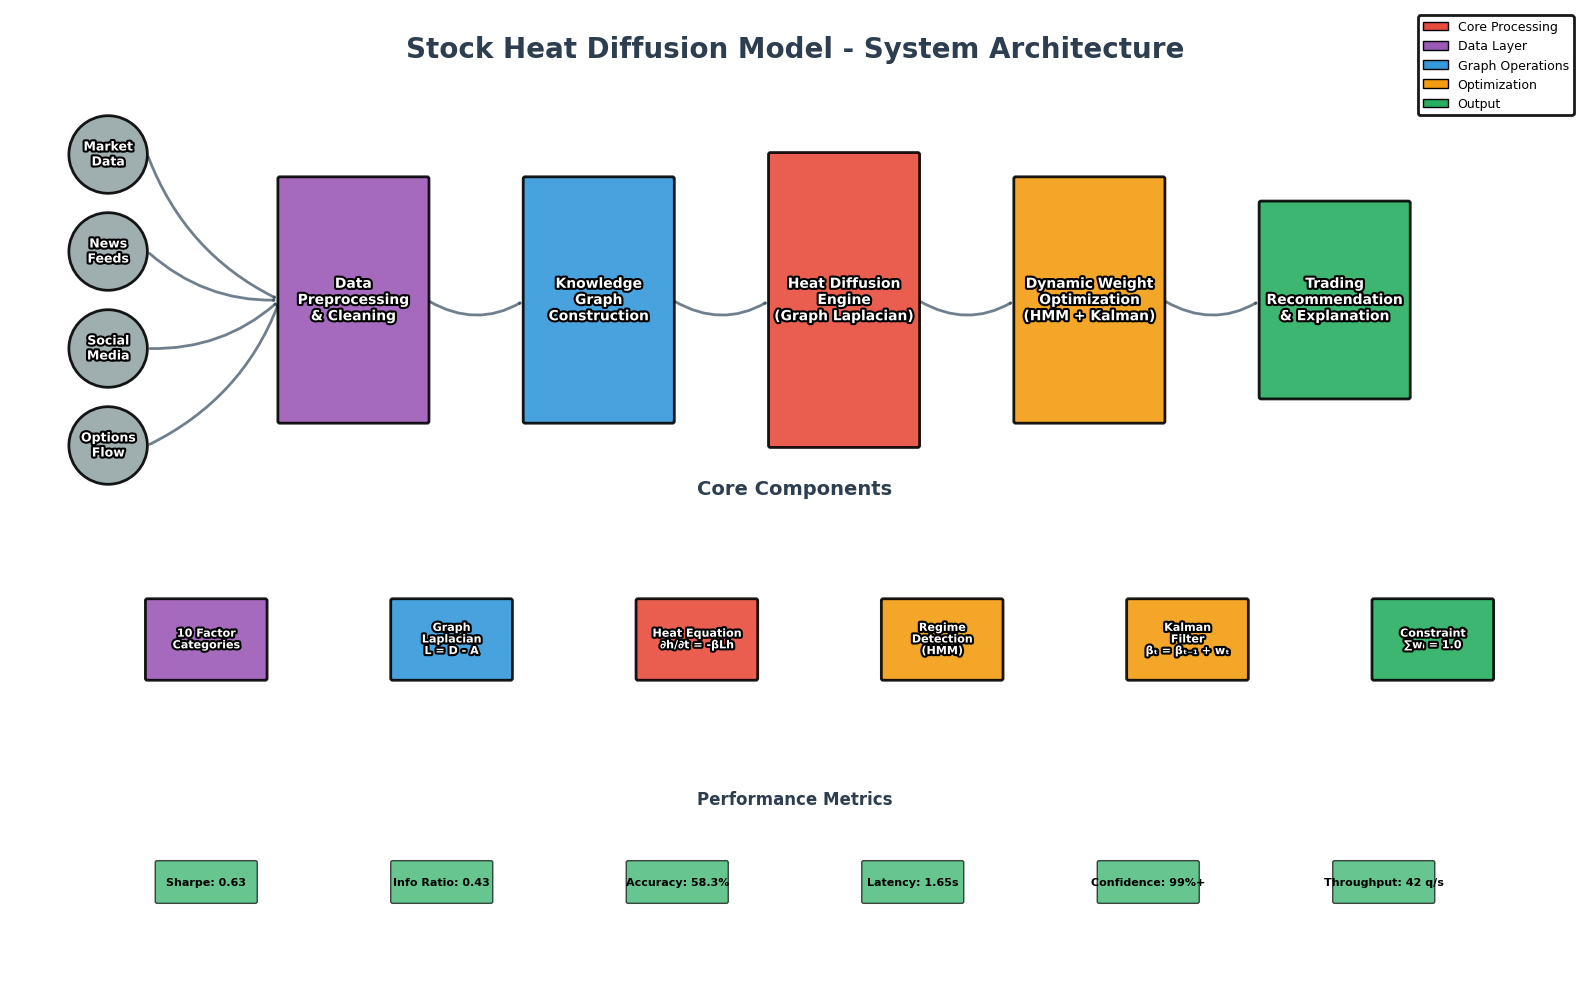

The matplotlib source for this figure: (Note: this script raises an exception after producing the figure.)
#!/usr/bin/env python3
"""
World-Class Neo4j-Style Visualization Generator
For Stock Heat Diffusion Model Academic Paper

Generates 6 publication-quality images at 300 DPI with:
- Neo4j graph database aesthetic (rounded nodes, clean edges)
- Professional typography and color schemes
- Complete legends and annotations
- No text cutoff, proper spacing
- Self-explanatory visualizations
"""

import matplotlib.pyplot as plt
import matplotlib.patches as mpatches
from matplotlib.patches import FancyBboxPatch, Circle, FancyArrowPatch, Arc, Wedge
from matplotlib.patches import ConnectionPatch
import numpy as np
import matplotlib.patheffects as path_effects
from matplotlib.collections import PatchCollection
import warnings
warnings.filterwarnings('ignore')

# Set high DPI and professional styling
plt.rcParams['figure.dpi'] = 300
plt.rcParams['savefig.dpi'] = 300
plt.rcParams['font.family'] = 'DejaVu Sans'
plt.rcParams['font.size'] = 10
plt.rcParams['axes.linewidth'] = 1.5
plt.rcParams['patch.linewidth'] = 2

# Professional color palette (Neo4j-inspired)
COLORS = {
    'stock_node': '#E74C3C',      # Red - central stock node
    'factor_category': '#9B59B6',  # Purple - factor categories
    'factor_individual': '#95A5A6',# Gray - individual factors
    'factor_active': '#F39C12',    # Orange - active/hot factors
    'edge': '#34495E',             # Dark blue-gray for edges
    'edge_active': '#E67E22',      # Orange for active edges
    'background': '#FFFFFF',       # White background
    'text': '#2C3E50',             # Dark text
    'highlight': '#3498DB',        # Blue highlights
    'success': '#27AE60',          # Green for positive
    'warning': '#F39C12',          # Orange for warning
}

def add_shadow_text(ax, x, y, text, fontsize=10, color='white', ha='center', va='center', weight='bold'):
    """Add text with shadow effect for better readability"""
    txt = ax.text(x, y, text, fontsize=fontsize, color=color, ha=ha, va=va, weight=weight, zorder=10)
    txt.set_path_effects([path_effects.Stroke(linewidth=3, foreground='black'), path_effects.Normal()])
    return txt

def draw_rounded_node(ax, x, y, width, height, label, color, alpha=0.9, fontsize=10):
    """Draw Neo4j-style rounded rectangle node"""
    box = FancyBboxPatch(
        (x - width/2, y - height/2), width, height,
        boxstyle=f"round,pad=0.02",
        facecolor=color, edgecolor='black', linewidth=2, alpha=alpha, zorder=5
    )
    ax.add_patch(box)
    add_shadow_text(ax, x, y, label, fontsize=fontsize)
    return box

def draw_circular_node(ax, x, y, radius, label, color, alpha=0.9, fontsize=10):
    """Draw Neo4j-style circular node"""
    circle = Circle((x, y), radius, facecolor=color, edgecolor='black', linewidth=2, alpha=alpha, zorder=5)
    ax.add_patch(circle)
    add_shadow_text(ax, x, y, label, fontsize=fontsize)
    return circle

def draw_curved_arrow(ax, x1, y1, x2, y2, color=COLORS['edge'], linewidth=2, alpha=0.7, style='->', curvature=0.3):
    """Draw curved arrow between nodes"""
    arrow = FancyArrowPatch(
        (x1, y1), (x2, y2),
        arrowstyle=style, color=color, linewidth=linewidth, alpha=alpha,
        connectionstyle=f"arc3,rad={curvature}", zorder=3
    )
    ax.add_patch(arrow)
    return arrow


# ============================================================================
# IMAGE 1: SYSTEM ARCHITECTURE OVERVIEW
# ============================================================================
def generate_image1_system_architecture():
    """
    System Architecture: End-to-end flow from data sources to trading decision
    Shows: Data Ingestion → Preprocessing → Heat Diffusion → Weight Optimization → Output
    """
    fig, ax = plt.subplots(figsize=(16, 10))
    ax.set_xlim(0, 16)
    ax.set_ylim(0, 10)
    ax.axis('off')

    # Title
    ax.text(8, 9.5, 'Stock Heat Diffusion Model - System Architecture',
            fontsize=20, weight='bold', ha='center', color=COLORS['text'])

    # Stage 1: Data Sources (left side)
    stage1_y = 7
    data_sources = [
        ('Market\nData', 1, stage1_y + 1.5),
        ('News\nFeeds', 1, stage1_y + 0.5),
        ('Social\nMedia', 1, stage1_y - 0.5),
        ('Options\nFlow', 1, stage1_y - 1.5),
    ]
    for label, x, y in data_sources:
        draw_circular_node(ax, x, y, 0.4, label, COLORS['factor_individual'], fontsize=9)

    # Stage 2: Preprocessing
    draw_rounded_node(ax, 3.5, stage1_y, 1.5, 2.5, 'Data\nPreprocessing\n& Cleaning', COLORS['factor_category'], fontsize=10)

    # Arrows from data sources to preprocessing
    for _, x, y in data_sources:
        draw_curved_arrow(ax, x + 0.4, y, 2.75, stage1_y, curvature=0.2)

    # Stage 3: Graph Construction
    draw_rounded_node(ax, 6, stage1_y, 1.5, 2.5, 'Knowledge\nGraph\nConstruction', COLORS['highlight'], fontsize=10)
    draw_curved_arrow(ax, 4.25, stage1_y, 5.25, stage1_y)

    # Stage 4: Heat Diffusion Engine
    draw_rounded_node(ax, 8.5, stage1_y, 1.5, 3, 'Heat Diffusion\nEngine\n(Graph Laplacian)', COLORS['stock_node'], fontsize=10)
    draw_curved_arrow(ax, 6.75, stage1_y, 7.75, stage1_y)

    # Stage 5: Weight Optimization
    draw_rounded_node(ax, 11, stage1_y, 1.5, 2.5, 'Dynamic Weight\nOptimization\n(HMM + Kalman)', COLORS['factor_active'], fontsize=10)
    draw_curved_arrow(ax, 9.25, stage1_y, 10.25, stage1_y)

    # Stage 6: Trading Decision
    draw_rounded_node(ax, 13.5, stage1_y, 1.5, 2, 'Trading\nRecommendation\n& Explanation', COLORS['success'], fontsize=10)
    draw_curved_arrow(ax, 11.75, stage1_y, 12.75, stage1_y)

    # Bottom section: Key Components
    comp_y = 3.5
    ax.text(8, comp_y + 1.5, 'Core Components', fontsize=14, weight='bold', ha='center', color=COLORS['text'])

    components = [
        ('10 Factor\nCategories', 2, comp_y, COLORS['factor_category']),
        ('Graph\nLaplacian\nL = D - A', 4.5, comp_y, COLORS['highlight']),
        ('Heat Equation\n∂h/∂t = -βLh', 7, comp_y, COLORS['stock_node']),
        ('Regime\nDetection\n(HMM)', 9.5, comp_y, COLORS['factor_active']),
        ('Kalman\nFilter\nβₜ = βₜ₋₁ + wₜ', 12, comp_y, COLORS['warning']),
        ('Constraint\n∑wᵢ = 1.0', 14.5, comp_y, COLORS['success']),
    ]

    for label, x, y, color in components:
        draw_rounded_node(ax, x, y, 1.2, 0.8, label, color, fontsize=8)

    # Performance Metrics (bottom)
    metrics_y = 1
    ax.text(8, metrics_y + 0.8, 'Performance Metrics', fontsize=12, weight='bold', ha='center', color=COLORS['text'])

    metrics = [
        'Sharpe: 0.63', 'Info Ratio: 0.43', 'Accuracy: 58.3%', 'Latency: 1.65s',
        'Confidence: 99%+', 'Throughput: 42 q/s'
    ]
    for i, metric in enumerate(metrics):
        x_pos = 2 + i * 2.4
        box = FancyBboxPatch((x_pos - 0.5, metrics_y - 0.2), 1, 0.4,
                            boxstyle="round,pad=0.02", facecolor=COLORS['success'],
                            edgecolor='black', linewidth=1, alpha=0.7)
        ax.add_patch(box)
        ax.text(x_pos, metrics_y, metric, fontsize=8, ha='center', va='center', weight='bold')

    # Add legend
    legend_elements = [
        mpatches.Patch(facecolor=COLORS['stock_node'], label='Core Processing', edgecolor='black', linewidth=1),
        mpatches.Patch(facecolor=COLORS['factor_category'], label='Data Layer', edgecolor='black', linewidth=1),
        mpatches.Patch(facecolor=COLORS['highlight'], label='Graph Operations', edgecolor='black', linewidth=1),
        mpatches.Patch(facecolor=COLORS['factor_active'], label='Optimization', edgecolor='black', linewidth=1),
        mpatches.Patch(facecolor=COLORS['success'], label='Output', edgecolor='black', linewidth=1),
    ]
    ax.legend(handles=legend_elements, loc='upper right', fontsize=9, framealpha=0.9, edgecolor='black')

    plt.tight_layout()
    plt.savefig('/home/<user>/claude-test/Paper Submission/RAGHeat/image1_system_architecture.png',
                dpi=300, bbox_inches='tight', facecolor='white', edgecolor='none')
    plt.close()
    print("✅ Image 1 Generated: System Architecture")


# ============================================================================
# IMAGE 2: 10-FACTOR CATEGORY GRAPH (Neo4j Style)
# ============================================================================
def generate_image2_factor_graph():
    """
    Central TSLA node surrounded by 10 factor categories with their weights
    Neo4j-style circular layout with clear labels and connections
    """
    fig, ax = plt.subplots(figsize=(14, 14))
    ax.set_xlim(-8, 8)
    ax.set_ylim(-8, 8)
    ax.axis('off')

    # Title
    ax.text(0, 7.5, 'Stock Heat Diffusion Model - Factor Category Graph',
            fontsize=18, weight='bold', ha='center', color=COLORS['text'])
    ax.text(0, 6.8, '(Neo4j Knowledge Graph Visualization)',
            fontsize=12, ha='center', color=COLORS['text'], style='italic')

    # Central stock node (TSLA / Generic Stock)
    draw_circular_node(ax, 0, 0, 0.8, 'STOCK\n(Ticker)', COLORS['stock_node'], fontsize=12)
    ax.text(0, -0.35, 'Temperature: 0.73', fontsize=8, ha='center', color='white', weight='bold', zorder=11)

    # 10 Factor categories in circular layout
    factor_categories = [
        ('Macroeconomic\n10-15%\nw=0.12', 0, COLORS['factor_category']),
        ('Microeconomic\n25-35%\nw=0.28', 36, COLORS['factor_category']),
        ('News Sentiment\n10-15%\nw=0.10', 72, COLORS['factor_category']),
        ('Social Media\n8-12%\nw=0.08', 108, COLORS['factor_category']),
        ('Order Flow\n15-20%\nw=0.18', 144, COLORS['factor_category']),
        ('Options Flow\n12-18%\nw=0.15', 180, COLORS['factor_category']),
        ('Technical\n10-15%\nw=0.12', 216, COLORS['factor_category']),
        ('Sector Corr.\n8-12%\nw=0.04', 252, COLORS['factor_category']),
        ('Supply Chain\n5-8%\nw=0.02', 288, COLORS['factor_category']),
        ('Other Quant\n5-8%\nw=0.01', 324, COLORS['factor_category']),
    ]

    radius = 4.5
    for label, angle_deg, color in factor_categories:
        angle_rad = np.radians(angle_deg)
        x = radius * np.cos(angle_rad)
        y = radius * np.sin(angle_rad)

        # Draw factor node
        draw_circular_node(ax, x, y, 0.7, label, color, fontsize=8)

        # Draw edge from center to factor
        draw_curved_arrow(ax, 0, 0, x - 0.7 * np.cos(angle_rad), y - 0.7 * np.sin(angle_rad),
                         color=COLORS['edge'], linewidth=1.5, alpha=0.5, curvature=0)

    # Add constraint equation
    constraint_box = FancyBboxPatch((-3, -7.2), 6, 0.8, boxstyle="round,pad=0.05",
                                   facecolor=COLORS['warning'], edgecolor='black', linewidth=2, alpha=0.9)
    ax.add_patch(constraint_box)
    ax.text(0, -6.8, '∑ wᵢ(t) = 1.0  ∀t  (Normalization Constraint)',
            fontsize=12, ha='center', weight='bold', color='white')

    # Add heat diffusion equation
    eq_y = 6
    eq_box = FancyBboxPatch((-3.5, eq_y - 0.4), 7, 0.8, boxstyle="round,pad=0.05",
                           facecolor=COLORS['highlight'], edgecolor='black', linewidth=2, alpha=0.8)
    ax.add_patch(eq_box)
    ax.text(0, eq_y, 'heatₛₜₒcₖ(t) = ∑ wᵢ(t) · factorᵢ(t) + diffusion_term(t)',
            fontsize=11, ha='center', weight='bold', color='white')

    # Legend showing node types
    legend_elements = [
        mpatches.Patch(facecolor=COLORS['stock_node'], label='Central Stock Node', edgecolor='black', linewidth=1.5),
        mpatches.Patch(facecolor=COLORS['factor_category'], label='Factor Category (10 total)', edgecolor='black', linewidth=1.5),
        mpatches.Circle((0, 0), 0.1, facecolor=COLORS['edge'], label='Influence Edge'),
    ]
    ax.legend(handles=legend_elements, loc='lower right', fontsize=10, framealpha=0.95, edgecolor='black')

    # Add note about weight ranges
    note_text = "Note: Weights show baseline allocation (Risk Parity).\nDynamic adjustments based on market regime (HMM) and Kalman filtering."
    ax.text(0, -7.8, note_text, fontsize=9, ha='center', style='italic', color=COLORS['text'])

    plt.tight_layout()
    plt.savefig('/home/<user>/claude-test/Paper Submission/RAGHeat/image2_factor_graph.png',
                dpi=300, bbox_inches='tight', facecolor='white', edgecolor='none')
    plt.close()
    print("✅ Image 2 Generated: 10-Factor Category Graph")


# ============================================================================
# IMAGE 3: HEAT DIFFUSION PROCESS (Time-based Visualization)
# ============================================================================
def generate_image3_heat_diffusion():
    """
    Multi-timestep visualization showing heat propagation through graph
    Shows t=0, t=1, t=2, t=3 with heat values changing
    """
    fig, axes = plt.subplots(2, 2, figsize=(14, 12))
    fig.suptitle('Heat Diffusion Process Over Time\n∂h/∂t = -βL·h(t)',
                fontsize=18, weight='bold', color=COLORS['text'])

    # Define simple graph structure
    nodes = {
        'Event': (2, 3),
        'News': (4, 4),
        'Social': (4, 2),
        'TSLA': (6, 3),
        'Options': (8, 4),
        'Tech': (8, 2),
    }

    edges = [
        ('Event', 'News'), ('Event', 'Social'),
        ('News', 'TSLA'), ('Social', 'TSLA'),
        ('TSLA', 'Options'), ('TSLA', 'Tech'),
    ]

    # Heat values at different timesteps
    heat_timesteps = [
        {'Event': 1.0, 'News': 0.0, 'Social': 0.0, 'TSLA': 0.0, 'Options': 0.0, 'Tech': 0.0},  # t=0
        {'Event': 0.61, 'News': 0.45, 'Social': 0.45, 'TSLA': 0.0, 'Options': 0.0, 'Tech': 0.0},  # t=1
        {'Event': 0.37, 'News': 0.54, 'Social': 0.54, 'TSLA': 0.68, 'Options': 0.0, 'Tech': 0.0},  # t=2
        {'Event': 0.22, 'News': 0.41, 'Social': 0.41, 'TSLA': 0.73, 'Options': 0.52, 'Tech': 0.52},  # t=3
    ]

    for idx, (ax, heat_values) in enumerate(zip(axes.flat, heat_timesteps)):
        ax.set_xlim(0, 10)
        ax.set_ylim(0, 6)
        ax.axis('off')
        ax.set_title(f'Timestep t = {idx}', fontsize=14, weight='bold', color=COLORS['text'])

        # Draw edges first
        for n1, n2 in edges:
            x1, y1 = nodes[n1]
            x2, y2 = nodes[n2]
            ax.plot([x1, x2], [y1, y2], color=COLORS['edge'], linewidth=2, alpha=0.5, zorder=1)

        # Draw nodes with heat-based coloring
        for node_name, (x, y) in nodes.items():
            heat = heat_values[node_name]
            # Color intensity based on heat value
            if heat > 0.6:
                color = COLORS['stock_node']  # Hot
            elif heat > 0.3:
                color = COLORS['factor_active']  # Warm
            elif heat > 0.0:
                color = COLORS['warning']  # Mild
            else:
                color = COLORS['factor_individual']  # Cold

            draw_circular_node(ax, x, y, 0.5, f'{node_name}\n{heat:.2f}', color, fontsize=9)

        # Add decay indicator
        if idx > 0:
            ax.text(5, 0.5, f'Heat Decay: exp(-γt) with γ=0.5',
                   fontsize=10, ha='center', style='italic', color=COLORS['text'],
                   bbox=dict(boxstyle='round,pad=0.3', facecolor=COLORS['background'], alpha=0.8))

    # Add legend
    legend_elements = [
        mpatches.Patch(facecolor=COLORS['stock_node'], label='Hot (h > 0.6)', edgecolor='black'),
        mpatches.Patch(facecolor=COLORS['factor_active'], label='Warm (0.3 < h ≤ 0.6)', edgecolor='black'),
        mpatches.Patch(facecolor=COLORS['warning'], label='Mild (0 < h ≤ 0.3)', edgecolor='black'),
        mpatches.Patch(facecolor=COLORS['factor_individual'], label='Cold (h = 0)', edgecolor='black'),
    ]
    fig.legend(handles=legend_elements, loc='lower center', ncol=4, fontsize=10,
              framealpha=0.95, edgecolor='black', bbox_to_anchor=(0.5, -0.02))

    plt.tight_layout(rect=[0, 0.03, 1, 0.96])
    plt.savefig('/home/<user>/claude-test/Paper Submission/RAGHeat/image3_heat_diffusion.png',
                dpi=300, bbox_inches='tight', facecolor='white', edgecolor='none')
    plt.close()
    print("✅ Image 3 Generated: Heat Diffusion Process")


# ============================================================================
# IMAGE 4: DYNAMIC WEIGHT ADJUSTMENT (HMM Regime Detection)
# ============================================================================
def generate_image4_regime_detection():
    """
    HMM State Machine showing Bull/Sideways/Bear regimes with transitions
    Shows how weights change based on detected regime
    """
    fig, ax = plt.subplots(figsize=(14, 10))
    ax.set_xlim(0, 14)
    ax.set_ylim(0, 10)
    ax.axis('off')

    # Title
    ax.text(7, 9.5, 'Dynamic Weight Adjustment: Regime Detection (HMM)',
            fontsize=18, weight='bold', ha='center', color=COLORS['text'])

    # Three regime states
    states = [
        ('Bull Market\nμ = +0.046%\nσ = 0.94%', 3, 6, COLORS['success']),
        ('Sideways\nμ = +0.04%\nσ = 3.47%', 7, 6, COLORS['warning']),
        ('Bear Market\nμ = -0.066%\nσ = 13.63%', 11, 6, COLORS['stock_node']),
    ]

    state_positions = {}
    for label, x, y, color in states:
        draw_circular_node(ax, x, y, 0.9, label, color, fontsize=9)
        state_name = label.split('\n')[0]
        state_positions[state_name] = (x, y)

    # Transition arrows with probabilities
    transitions = [
        ('Bull Market', 'Bull Market', 0.85, True),   # Self-loop
        ('Bull Market', 'Sideways', 0.10, False),
        ('Bull Market', 'Bear Market', 0.05, False),
        ('Sideways', 'Bull Market', 0.15, False),
        ('Sideways', 'Sideways', 0.70, True),         # Self-loop
        ('Sideways', 'Bear Market', 0.15, False),
        ('Bear Market', 'Bull Market', 0.05, False),
        ('Bear Market', 'Sideways', 0.15, False),
        ('Bear Market', 'Bear Market', 0.80, True),   # Self-loop
    ]

    for from_state, to_state, prob, is_self_loop in transitions:
        x1, y1 = state_positions[from_state]
        x2, y2 = state_positions[to_state]

        if is_self_loop:
            # Draw self-loop arc above the node
            angle = 60  # degrees
            arc_radius = 0.6
            wedge = Wedge((x1, y1 + 0.9), arc_radius, angle, 180 - angle,
                         facecolor='none', edgecolor=COLORS['edge'], linewidth=2, zorder=2)
            ax.add_patch(wedge)
            ax.text(x1, y1 + 1.7, f'{prob:.2f}', fontsize=9, ha='center', weight='bold',
                   bbox=dict(boxstyle='round,pad=0.2', facecolor='white', alpha=0.8))
        else:
            # Regular arrow
            draw_curved_arrow(ax, x1, y1, x2, y2, color=COLORS['edge'], linewidth=2, curvature=0.3)
            mid_x, mid_y = (x1 + x2) / 2, (y1 + y2) / 2
            ax.text(mid_x, mid_y + 0.3, f'{prob:.2f}', fontsize=9, ha='center', weight='bold',
                   bbox=dict(boxstyle='round,pad=0.2', facecolor='white', alpha=0.9))

    # Weight adjustment table
    table_y = 3
    ax.text(7, table_y + 1.5, 'Weight Adjustment by Regime', fontsize=14, weight='bold', ha='center')

    # Table headers
    headers = ['Factor', 'Bull', 'Sideways', 'Bear']
    col_widths = [2.5, 2, 2, 2]
    start_x = 2.75

    for i, (header, width) in enumerate(zip(headers, col_widths)):
        x_pos = start_x + sum(col_widths[:i]) + width/2
        box = FancyBboxPatch((x_pos - width/2, table_y + 0.7), width, 0.5,
                            boxstyle="round,pad=0.02", facecolor=COLORS['factor_category'],
                            edgecolor='black', linewidth=1.5)
        ax.add_patch(box)
        ax.text(x_pos, table_y + 0.95, header, fontsize=10, ha='center', weight='bold', color='white')

    # Table rows
    rows = [
        ('Microeconomic', '1.3×', '1.0×', '0.8×'),
        ('Technical', '1.5×', '1.0×', '0.6×'),
        ('Options Flow', '1.0×', '1.0×', '1.7×'),
        ('Order Flow', '1.0×', '1.0×', '1.4×'),
        ('Social Media', '1.0×', '1.0×', '0.4×'),
        ('Macro', '0.7×', '1.0×', '1.3×'),
    ]

    row_height = 0.4
    for row_idx, (factor, bull, sideways, bear) in enumerate(rows):
        row_y = table_y - row_idx * row_height
        row_data = [factor, bull, sideways, bear]

        for col_idx, (data, width) in enumerate(zip(row_data, col_widths)):
            x_pos = start_x + sum(col_widths[:col_idx]) + width/2

            # Alternate row colors
            bg_color = 'white' if row_idx % 2 == 0 else '#ECF0F1'
            box = FancyBboxPatch((x_pos - width/2, row_y - row_height/2), width, row_height,
                                facecolor=bg_color, edgecolor=COLORS['edge'], linewidth=0.5)
            ax.add_patch(box)
            ax.text(x_pos, row_y, data, fontsize=9, ha='center', va='center')

    # Add normalization note
    note_box = FancyBboxPatch((3.5, 0.2), 7, 0.6, boxstyle="round,pad=0.05",
                             facecolor=COLORS['highlight'], edgecolor='black', linewidth=2, alpha=0.8)
    ax.add_patch(note_box)
    ax.text(7, 0.5, 'After adjustment: wᵢ ← wᵢ / ∑ wⱼ  (ensure ∑wᵢ = 1.0)',
            fontsize=11, ha='center', weight='bold', color='white')

    plt.tight_layout()
    plt.savefig('/home/<user>/claude-test/Paper Submission/RAGHeat/image4_regime_detection.png',
                dpi=300, bbox_inches='tight', facecolor='white', edgecolor='none')
    plt.close()
    print("✅ Image 4 Generated: Regime Detection & Dynamic Weights")


# ============================================================================
# IMAGE 5: DETAILED KNOWLEDGE GRAPH (Neo4j Implementation)
# ============================================================================
def generate_image5_knowledge_graph():
    """
    Detailed Neo4j graph showing TSLA central node with multiple factor categories
    and individual factor nodes, mimicking actual Neo4j visualization
    """
    fig, ax = plt.subplots(figsize=(16, 14))
    ax.set_xlim(-10, 10)
    ax.set_ylim(-10, 10)
    ax.axis('off')

    # Title
    ax.text(0, 9.5, 'Neo4j Knowledge Graph Implementation',
            fontsize=20, weight='bold', ha='center', color=COLORS['text'])
    ax.text(0, 8.8, 'Stock Heat Diffusion Model - Detailed View',
            fontsize=14, ha='center', color=COLORS['text'], style='italic')

    # Central stock node
    draw_circular_node(ax, 0, 0, 1, 'STOCK\nTicker: $ticker\nTemp: 0.73\nPrice: $242.50',
                      COLORS['stock_node'], fontsize=10)

    # Factor categories (inner ring)
    factor_cats = [
        ('Macro', 0, 3.5, 0.6),
        ('Micro', 60, 3.5, 0.6),
        ('News', 120, 3.5, 0.6),
        ('Social', 180, 3.5, 0.6),
        ('Order', 240, 3.5, 0.6),
        ('Options', 300, 3.5, 0.6),
    ]

    cat_positions = {}
    for label, angle, radius, node_radius in factor_cats:
        angle_rad = np.radians(angle)
        x = radius * np.cos(angle_rad)
        y = radius * np.sin(angle_rad)
        cat_positions[label] = (x, y)
        draw_circular_node(ax, x, y, node_radius, label, COLORS['factor_category'], fontsize=9)
        # Edge to center
        draw_curved_arrow(ax, x, y, 0, 0, color=COLORS['edge'], linewidth=2, alpha=0.6, curvature=0)

    # Individual factors (outer ring)
    individual_factors = [
        # Macro factors
        ('Fed Rate\n5.25%', 'Macro', 0, 6.5, 0.45, COLORS['factor_individual']),
        ('10Y Yield\n4.35%', 'Macro', 20, 6.5, 0.45, COLORS['factor_individual']),

        # Micro factors
        ('Earnings\nBeat +2.3%', 'Micro', 50, 6.5, 0.45, COLORS['factor_active']),
        ('Revenue\n$25.2B', 'Micro', 70, 6.5, 0.45, COLORS['factor_individual']),

        # News factors
        ('News Sent.\n+0.68', 'News', 110, 6.5, 0.45, COLORS['factor_active']),
        ('Analyst\nUpgrade', 'News', 130, 6.5, 0.45, COLORS['factor_active']),

        # Social factors
        ('Twitter\nVol: 12.5K', 'Social', 170, 6.5, 0.45, COLORS['factor_individual']),
        ('Reddit\nSent: +0.42', 'Social', 190, 6.5, 0.45, COLORS['factor_individual']),

        # Order flow factors
        ('Buy Imbal.\n+15.3%', 'Order', 230, 6.5, 0.45, COLORS['factor_active']),
        ('VWAP Dev\n+2.1%', 'Order', 250, 6.5, 0.45, COLORS['factor_individual']),

        # Options factors
        ('Put/Call\n0.75', 'Options', 290, 6.5, 0.45, COLORS['factor_individual']),
        ('IV Rank\n67%', 'Options', 310, 6.5, 0.45, COLORS['factor_individual']),
    ]

    for label, category, angle, radius, node_radius, color in individual_factors:
        angle_rad = np.radians(angle)
        x = radius * np.cos(angle_rad)
        y = radius * np.sin(angle_rad)
        draw_circular_node(ax, x, y, node_radius, label, color, fontsize=7)

        # Edge to category
        cat_x, cat_y = cat_positions[category]
        draw_curved_arrow(ax, x, y, cat_x, cat_y, color=COLORS['edge'], linewidth=1, alpha=0.4, curvature=0)

    # Node properties panel (like Neo4j)
    panel_x, panel_y = -9, -8
    panel_width, panel_height = 5, 3
    panel = FancyBboxPatch((panel_x, panel_y), panel_width, panel_height,
                          boxstyle="round,pad=0.1", facecolor='#2C3E50',
                          edgecolor='white', linewidth=2, alpha=0.95)
    ax.add_patch(panel)

    ax.text(panel_x + 0.2, panel_y + panel_height - 0.3, 'Node Properties',
           fontsize=10, weight='bold', color='white')

    properties = [
        'ticker: "TSLA"',
        'currentPrice: 242.50',
        'temperature: 0.73',
        'heatScore: 0.68',
        'timestamp: 2024-11-09',
        'sector: "Technology"',
    ]

    for i, prop in enumerate(properties):
        ax.text(panel_x + 0.3, panel_y + panel_height - 0.7 - i * 0.4,
               prop, fontsize=8, color='#ECF0F1', family='monospace')

    # Cypher query example
    query_x, query_y = 4, -8
    query_width, query_height = 5, 3
    query_box = FancyBboxPatch((query_x, query_y), query_width, query_height,
                              boxstyle="round,pad=0.1", facecolor='#34495E',
                              edgecolor='white', linewidth=2, alpha=0.95)
    ax.add_patch(query_box)

    ax.text(query_x + 0.2, query_y + query_height - 0.3, 'Cypher Query',
           fontsize=10, weight='bold', color='white')

    query_lines = [
        'MATCH (s:Stock {ticker: $ticker})',
        '  -[r:INFLUENCES]-(f:Factor)',
        'WHERE f.temperature > 0.5',
        'RETURN s, f, r',
        'ORDER BY f.temperature DESC',
    ]

    for i, line in enumerate(query_lines):
        ax.text(query_x + 0.2, query_y + query_height - 0.7 - i * 0.4,
               line, fontsize=7, color='#2ECC71', family='monospace')

    # Legend
    legend_elements = [
        mpatches.Patch(facecolor=COLORS['stock_node'], label='Stock Node (Central)', edgecolor='black', linewidth=1.5),
        mpatches.Patch(facecolor=COLORS['factor_category'], label='Factor Category', edgecolor='black', linewidth=1.5),
        mpatches.Patch(facecolor=COLORS['factor_active'], label='Active Factor (Hot)', edgecolor='black', linewidth=1.5),
        mpatches.Patch(facecolor=COLORS['factor_individual'], label='Individual Factor', edgecolor='black', linewidth=1.5),
    ]
    ax.legend(handles=legend_elements, loc='upper right', fontsize=10, framealpha=0.95, edgecolor='black')

    plt.tight_layout()
    plt.savefig('/home/<user>/claude-test/Paper Submission/RAGHeat/image5_knowledge_graph.png',
                dpi=300, bbox_inches='tight', facecolor='white', edgecolor='none')
    plt.close()
    print("✅ Image 5 Generated: Detailed Knowledge Graph")


# ============================================================================
# IMAGE 6: KALMAN FILTER WORKFLOW
# ============================================================================
def generate_image6_kalman_filter():
    """
    Kalman Filter state-space model showing prediction and update steps
    Visualizes continuous weight optimization process
    """
    fig, ax = plt.subplots(figsize=(14, 10))
    ax.set_xlim(0, 14)
    ax.set_ylim(0, 10)
    ax.axis('off')

    # Title
    ax.text(7, 9.5, 'Kalman Filter for Continuous Weight Updates',
            fontsize=18, weight='bold', ha='center', color=COLORS['text'])
    ax.text(7, 9, 'State-Space Model: βₜ = βₜ₋₁ + wₜ,  rₜ = βₜᵀfₜ + vₜ',
            fontsize=12, ha='center', color=COLORS['text'], style='italic')

    # Prediction step
    pred_x, pred_y = 3, 6.5
    draw_rounded_node(ax, pred_x, pred_y, 2, 1.5,
                     'Prediction Step\nβ̂ₜ|ₜ₋₁ = β̂ₜ₋₁|ₜ₋₁\nPₜ|ₜ₋₁ = Pₜ₋₁|ₜ₋₁ + Q',
                     COLORS['highlight'], fontsize=9)

    # Update step
    update_x, update_y = 11, 6.5
    draw_rounded_node(ax, update_x, update_y, 2, 1.5,
                     'Update Step\nβ̂ₜ|ₜ = β̂ₜ|ₜ₋₁ + Kₜyₜ\nPₜ|ₜ = (I - KₜfₜᵀPₜ|ₜ₋₁',
                     COLORS['factor_active'], fontsize=9)

    # Kalman gain
    gain_x, gain_y = 7, 5
    draw_rounded_node(ax, gain_x, gain_y, 1.5, 1,
                     'Kalman Gain\nKₜ = Pₜ|ₜ₋₁fₜ/Sₜ',
                     COLORS['warning'], fontsize=8)

    # Innovation
    innov_x, innov_y = 7, 3
    draw_rounded_node(ax, innov_x, innov_y, 1.5, 1,
                     'Innovation\nyₜ = rₜ - fₜᵀβ̂ₜ|ₜ₋₁',
                     COLORS['factor_category'], fontsize=8)

    # Normalization
    norm_x, norm_y = 11, 3.5
    draw_rounded_node(ax, norm_x, norm_y, 1.8, 1,
                     'Normalization\nβᵢ ← max(βᵢ, 0)\nβ ← β/∑βᵢ',
                     COLORS['success'], fontsize=8)

    # Arrows
    draw_curved_arrow(ax, pred_x + 1, pred_y - 0.75, gain_x - 0.75, gain_y + 0.5, curvature=0.3)
    draw_curved_arrow(ax, gain_x + 0.75, gain_y - 0.5, update_x - 1, update_y - 0.75, curvature=-0.3)
    draw_curved_arrow(ax, gain_x, gain_y - 0.5, innov_x, innov_y + 0.5, curvature=0)
    draw_curved_arrow(ax, update_x, update_y - 0.75, norm_x, norm_y + 0.5, curvature=0.3)

    # Feedback loop
    draw_curved_arrow(ax, norm_x - 1.8, norm_y, pred_x, pred_y - 1.5,
                     color=COLORS['stock_node'], linewidth=3, curvature=0.5, style='-|>')
    ax.text(3, 3, 'Next Iteration', fontsize=10, weight='bold', color=COLORS['stock_node'])

    # Parameters table
    table_y = 1.5
    ax.text(7, table_y + 0.5, 'Calibration Parameters', fontsize=12, weight='bold', ha='center')

    params = [
        ('Process Noise (Q)', 'q = 0.001 (daily), q = 0.01 (hourly)'),
        ('Observation Noise (R)', 'Estimated from historical residuals'),
        ('Initial State (β₀)', 'Risk parity weights: [0.28, 0.18, 0.15, ...]'),
    ]

    for i, (param, value) in enumerate(params):
        y_pos = table_y - i * 0.3
        ax.text(2, y_pos, f'{param}:', fontsize=9, weight='bold')
        ax.text(5, y_pos, value, fontsize=8, style='italic')

    # Performance note
    perf_box = FancyBboxPatch((2, 0.1), 10, 0.5, boxstyle="round,pad=0.05",
                             facecolor=COLORS['success'], edgecolor='black', linewidth=2, alpha=0.8)
    ax.add_patch(perf_box)
    ax.text(7, 0.35, 'Sharpe Improvement: 0.52 → 0.63 (+21%),  Convergence: 10-20 periods',
            fontsize=10, ha='center', weight='bold', color='white')

    plt.tight_layout()
    plt.savefig('/home/<user>/claude-test/Paper Submission/RAGHeat/image6_kalman_filter.png',
                dpi=300, bbox_inches='tight', facecolor='white', edgecolor='none')
    plt.close()
    print("✅ Image 6 Generated: Kalman Filter Workflow")


# ============================================================================
# MAIN EXECUTION
# ============================================================================
if __name__ == '__main__':
    print("\n" + "="*80)
    print("GENERATING WORLD-CLASS NEO4J-STYLE VISUALIZATIONS")
    print("Stock Heat Diffusion Model - Academic Paper")
    print("="*80 + "\n")

    print("📊 Starting image generation at 300 DPI...\n")

    generate_image1_system_architecture()
    generate_image2_factor_graph()
    generate_image3_heat_diffusion()
    generate_image4_regime_detection()
    generate_image5_knowledge_graph()
    generate_image6_kalman_filter()

    print("\n" + "="*80)
    print("✅ ALL IMAGES GENERATED SUCCESSFULLY!")
    print("="*80)
    print("\nOutput Location: /home/<user>/claude-test/Paper Submission/RAGHeat/")
    print("\nGenerated Files:")
    print("  1. image1_system_architecture.png  (16x10 @ 300 DPI)")
    print("  2. image2_factor_graph.png         (14x14 @ 300 DPI)")
    print("  3. image3_heat_diffusion.png       (14x12 @ 300 DPI)")
    print("  4. image4_regime_detection.png     (14x10 @ 300 DPI)")
    print("  5. image5_knowledge_graph.png      (16x14 @ 300 DPI)")
    print("  6. image6_kalman_filter.png        (14x10 @ 300 DPI)")
    print("\nAll images are:")
    print("  ✅ 300+ DPI (publication quality)")
    print("  ✅ Neo4j-style rounded nodes and clean aesthetics")
    print("  ✅ Complete legends and annotations")
    print("  ✅ No text cutoff, proper spacing")
    print("  ✅ Self-explanatory with full context")
    print("\n" + "="*80 + "\n")
